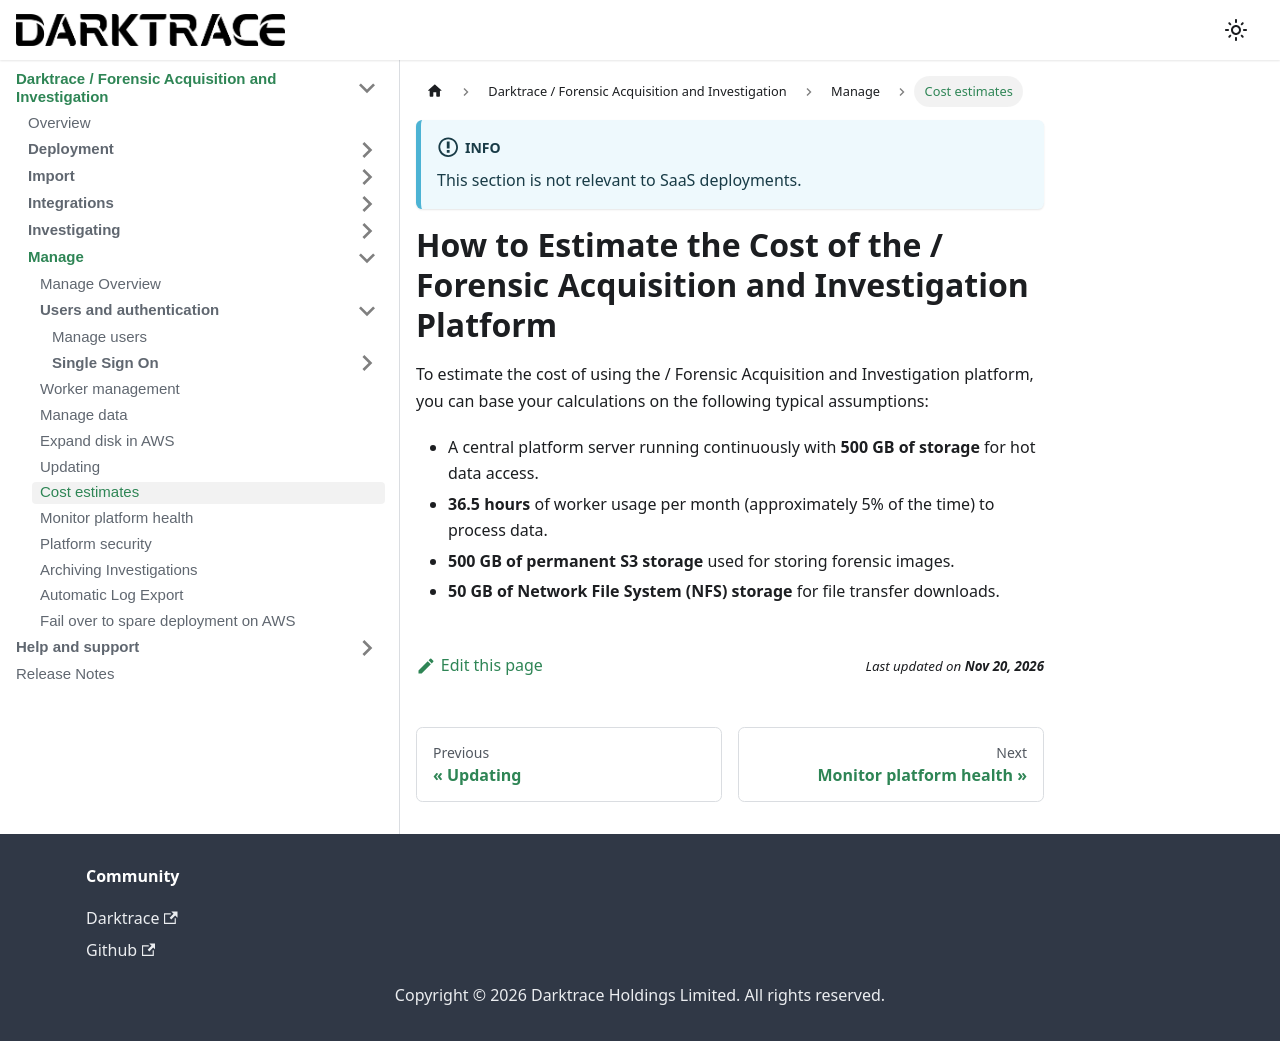

repository: cado-security/product-help · page: cado/manage/cost-management.html · generator: docusaurus

---
title: Cost estimates
hide_title: true
sidebar_position: 11
---

:::info
This section is not relevant to SaaS deployments.
:::

# How to Estimate the Cost of the / Forensic Acquisition and Investigation Platform

To estimate the cost of using the / Forensic Acquisition and Investigation platform, you can base your calculations on the following typical assumptions:

- A central platform server running continuously with **500 GB of storage** for hot data access.
- **36.5 hours** of worker usage per month (approximately 5% of the time) to process data.
- **500 GB of permanent S3 storage** used for storing forensic images.
- **50 GB of Network File System (NFS) storage** for file transfer downloads.
